Run: headless pygame with SDL's dummy video driver; simulated clock (each Clock.tick advances the game by its frame time, no real sleeping); random seed 0; keys injected as events and as key.get_pressed() state; no mouse input.
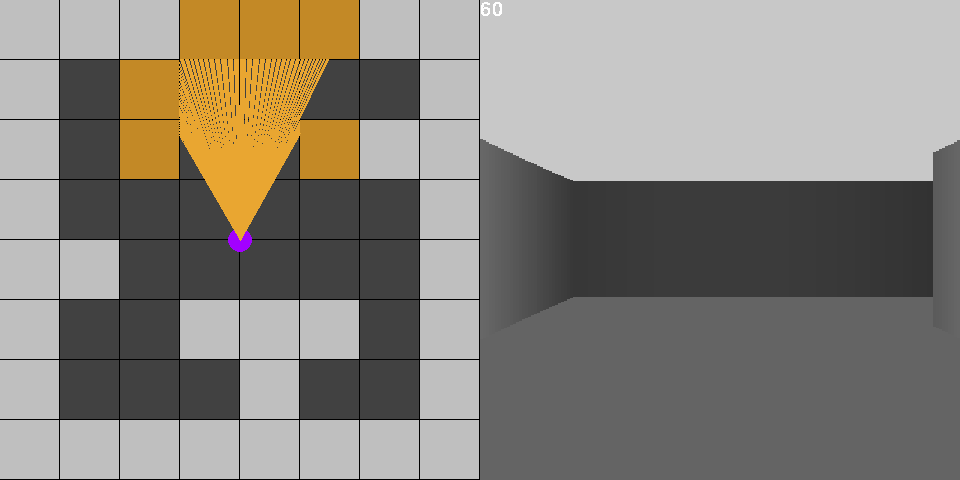
Frame 1 of 4 · flips 1–60 · no input
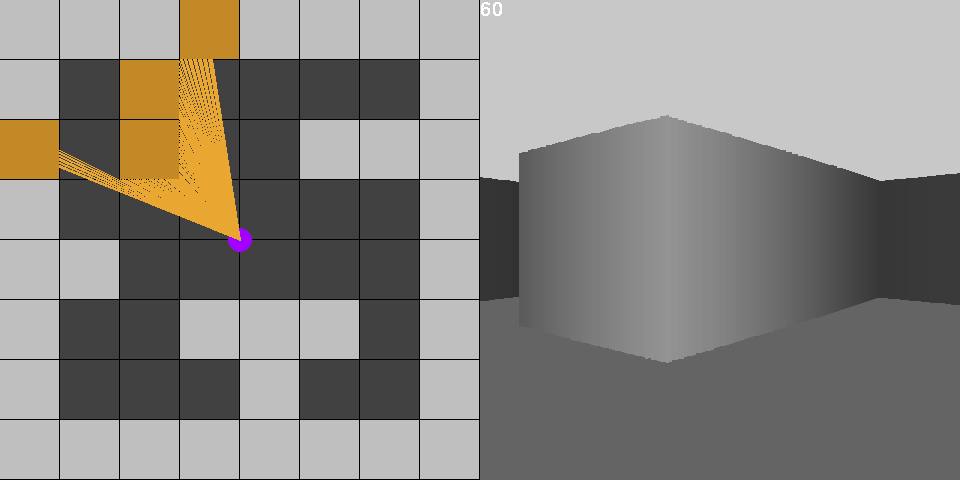
Frame 2 of 4 · flips 61–180 · tapped SPACE, RETURN · held RIGHT (→), D
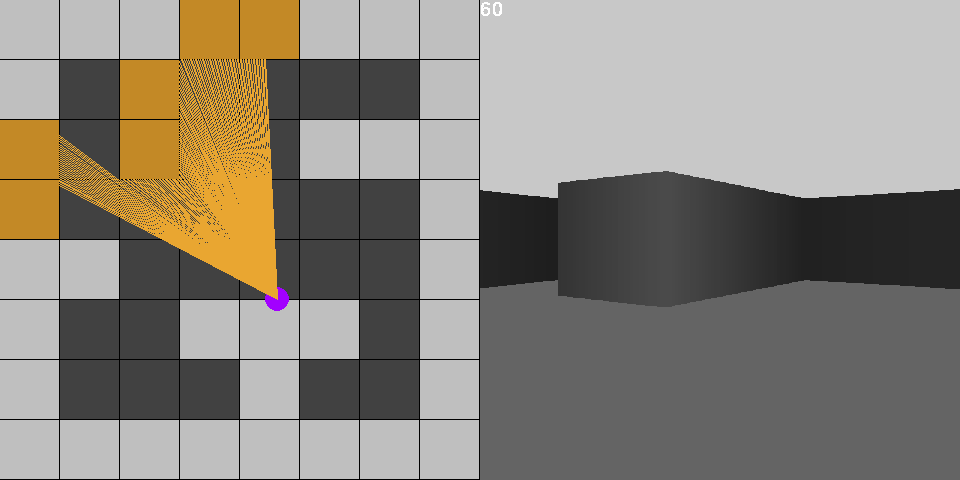
Frame 3 of 4 · flips 181–300 · held DOWN (↓), S
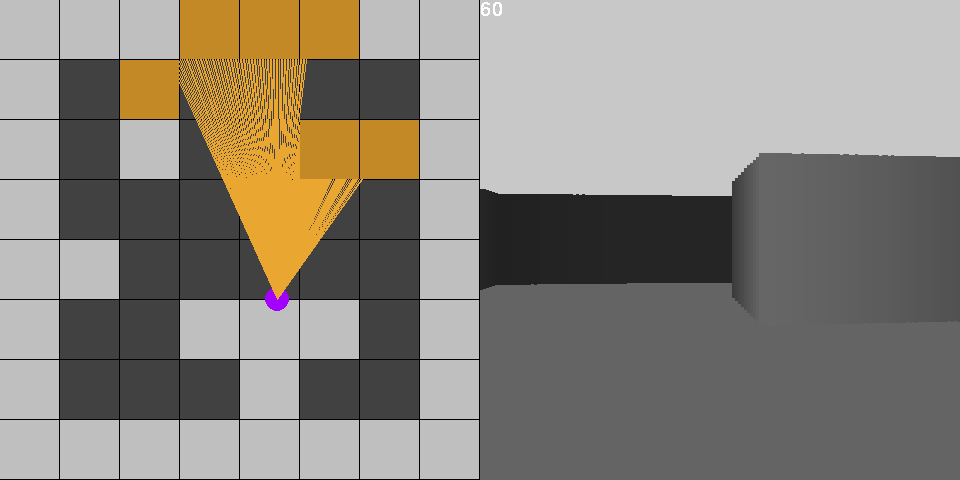
Frame 4 of 4 · flips 301–420 · held LEFT (←), A, UP (↑), W

The pygame program that drew these frames:

#packages
import pygame
import sys
import math

#global constants

SCREEN_HEIGHT = 480
SCREEN_WIDTH = SCREEN_HEIGHT * 2
MAP_SIZE = 8
TILE_SIZE = int((SCREEN_WIDTH / 2) / MAP_SIZE)
FOV = math.pi / 3
HALF_FOV = FOV / 2
CASTED_RAYS = 160
STEP_ANGLE = FOV / CASTED_RAYS
MAX_DEPTH = int(MAP_SIZE * TILE_SIZE)
SCALE = (SCREEN_WIDTH / 2) / CASTED_RAYS

#global variables
player_x = (SCREEN_WIDTH / 2) / 2
player_y = (SCREEN_WIDTH / 2) / 2
player_angle = math.pi

MAP = (
    '########'
    '# #    #'
    '# #  ###'
    '#      #'
    '##     #'
    '#  ### #'
    '#   #  #'
    '########'
)

pygame.init()
win = pygame.display.set_mode((SCREEN_WIDTH, SCREEN_HEIGHT))
pygame.display.set_caption('Ray-casting')
clock = pygame.time.Clock()

def draw_map():
    #iterate over map
    for i in range(MAP_SIZE):
        for j in range(MAP_SIZE):
            #calculate square index
            square = i * MAP_SIZE + j
            #draw map
            pygame.draw.rect(win, (191, 191, 191) if MAP[square] == '#' else (65, 65, 65), (j * TILE_SIZE, i * TILE_SIZE, TILE_SIZE - 1, TILE_SIZE - 1))
    #draw player
    pygame.draw.circle(win, (162, 0, 255), (int(player_x), int(player_y)), 12)

def ray_casting():
    #left angle of FOV
    start_angle = player_angle - HALF_FOV
    #iterate over casted rays
    for ray in range(CASTED_RAYS):
        for depth in range(MAX_DEPTH):
            #get ray's target coords
            target_x = player_x - math.sin(start_angle) * depth
            target_y = player_y +  math.cos(start_angle) * depth
            #convert target x, y coordinates to map col, row
            col = int(target_x / TILE_SIZE)
            row = int(target_y / TILE_SIZE)  
            #calculate map square index
            square = row * MAP_SIZE + col
            if MAP[square] == '#':
                pygame.draw.rect(win, (195, 137, 38), (col * TILE_SIZE, row * TILE_SIZE, TILE_SIZE - 1, TILE_SIZE - 1))
                #draw casted ray
                pygame.draw.line(win, (233, 166, 49), (player_x, player_y), (target_x, target_y))
                #wall shading
                color = 255 / (1 + depth * depth * 0.0001)
                #fix fish eye effect
                depth *= math.cos(player_angle - start_angle) 
                #calculate wall_height
                wall_height = 21000 / (depth)
                #fix stuck at the wall
                if wall_height > SCREEN_HEIGHT:
                    wall_height = SCREEN_HEIGHT
                #draw 3D projection
                pygame.draw.rect(win, (color, color, color), (SCREEN_HEIGHT + ray * SCALE, (SCREEN_HEIGHT / 2) - wall_height / 2, SCALE, wall_height))
                break
        #increment angle by step
        start_angle += STEP_ANGLE
#movement direction
forward = True
#game loop
while True:
    for event in pygame.event.get():
        if event.type == pygame.QUIT:
            pygame.quit()
            sys.exit(0)

    #convert player x, y coordinates to map col, row
    col = int(player_x / TILE_SIZE)
    row = int(player_y / TILE_SIZE)  
    #calculate map square index
    square = row * MAP_SIZE + col\
    # player hits the wall (collision detection)
    if MAP[square] == '#': 
        if forward:
            player_x -= -1 * math.sin(player_angle) * 5
            player_y -= math.cos(player_angle) * 5
        else:
            player_x += -1 * math.sin(player_angle) * 5
            player_y += math.cos(player_angle) * 5  
    #update 2D background
    pygame.draw.rect(win, (0, 0, 0), (0, 0, SCREEN_HEIGHT, SCREEN_HEIGHT))
    #update 3D background
    pygame.draw.rect(win, (100, 100, 100), (480, SCREEN_HEIGHT / 2, SCREEN_HEIGHT, SCREEN_HEIGHT))
    pygame.draw.rect(win, (200, 200, 200), (480, -SCREEN_HEIGHT / 2, SCREEN_HEIGHT, SCREEN_HEIGHT))
    draw_map()
    ray_casting()
    #get user input
    keys = pygame.key.get_pressed()
    #handle user input
    if keys[pygame.K_LEFT]:
        #working with radians, not degrees
        player_angle -= 0.1
    elif keys[pygame.K_RIGHT]:
        player_angle += 0.1
    elif keys[pygame.K_UP]:
        forward = True
        player_x += -1 * math.sin(player_angle) * 5
        player_y += math.cos(player_angle) * 5
    elif keys[pygame.K_DOWN]:
        forward = False
        player_x -= -1 * math.sin(player_angle) * 5
        player_y -= math.cos(player_angle) * 5
    #set FPS
    clock.tick(30)
    #set FPS
    fps = str(int(clock.get_fps()))
    font = pygame.font.SysFont('Arial', 30)
    fpssurface = font.render(fps, False, (255, 255, 255))
    win.blit(fpssurface, (int(SCREEN_WIDTH / 2), 0))
    #update display
    pygame.display.flip()
